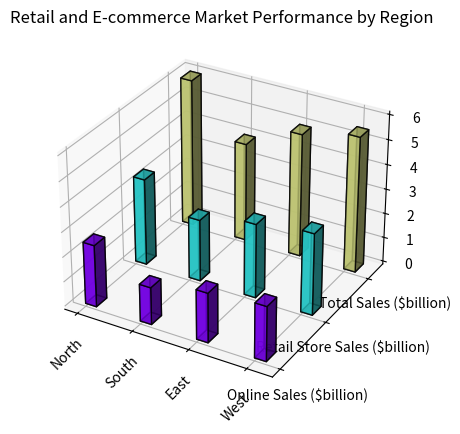

Here is the Python script that generated this plot: (Note: this script raises an exception after producing the figure.)

import matplotlib.pyplot as plt
import numpy as np

y_values = ['Online Sales ($billion)', 'Retail Store Sales ($billion)', 'Total Sales ($billion)']
data = np.array([[2.5, 3.5, 6.0], [1.5, 2.5, 4.0], [2.0, 3.0, 5.0], [2.2, 3.3, 5.5]])
x_values = ['North', 'South', 'East', 'West']

fig = plt.figure()
ax = fig.add_subplot(111, projection='3d')

for i in range(len(y_values)):
    xs = np.arange(len(x_values))
    ys = [i] * len(x_values)
    zs = data[:, i]
    ax.bar3d(xs, ys, np.zeros(len(x_values)), 0.2, 0.2, zs, alpha=0.8, color=plt.cm.rainbow(i / len(y_values)), edgecolor='k')

ax.set_xticks(np.arange(len(x_values)))
ax.set_yticks(np.arange(len(y_values)))
ax.set_xticklabels(x_values, rotation=45)
ax.set_yticklabels(y_values)

ax.set_title('Retail and E-commerce Market Performance by Region')

plt.tight_layout()
plt.savefig('/cpfs01/user/yehancheng/workspace/datasets/SimChartV2/demo/3D/png/25_202312270030.png')
plt.clf()
